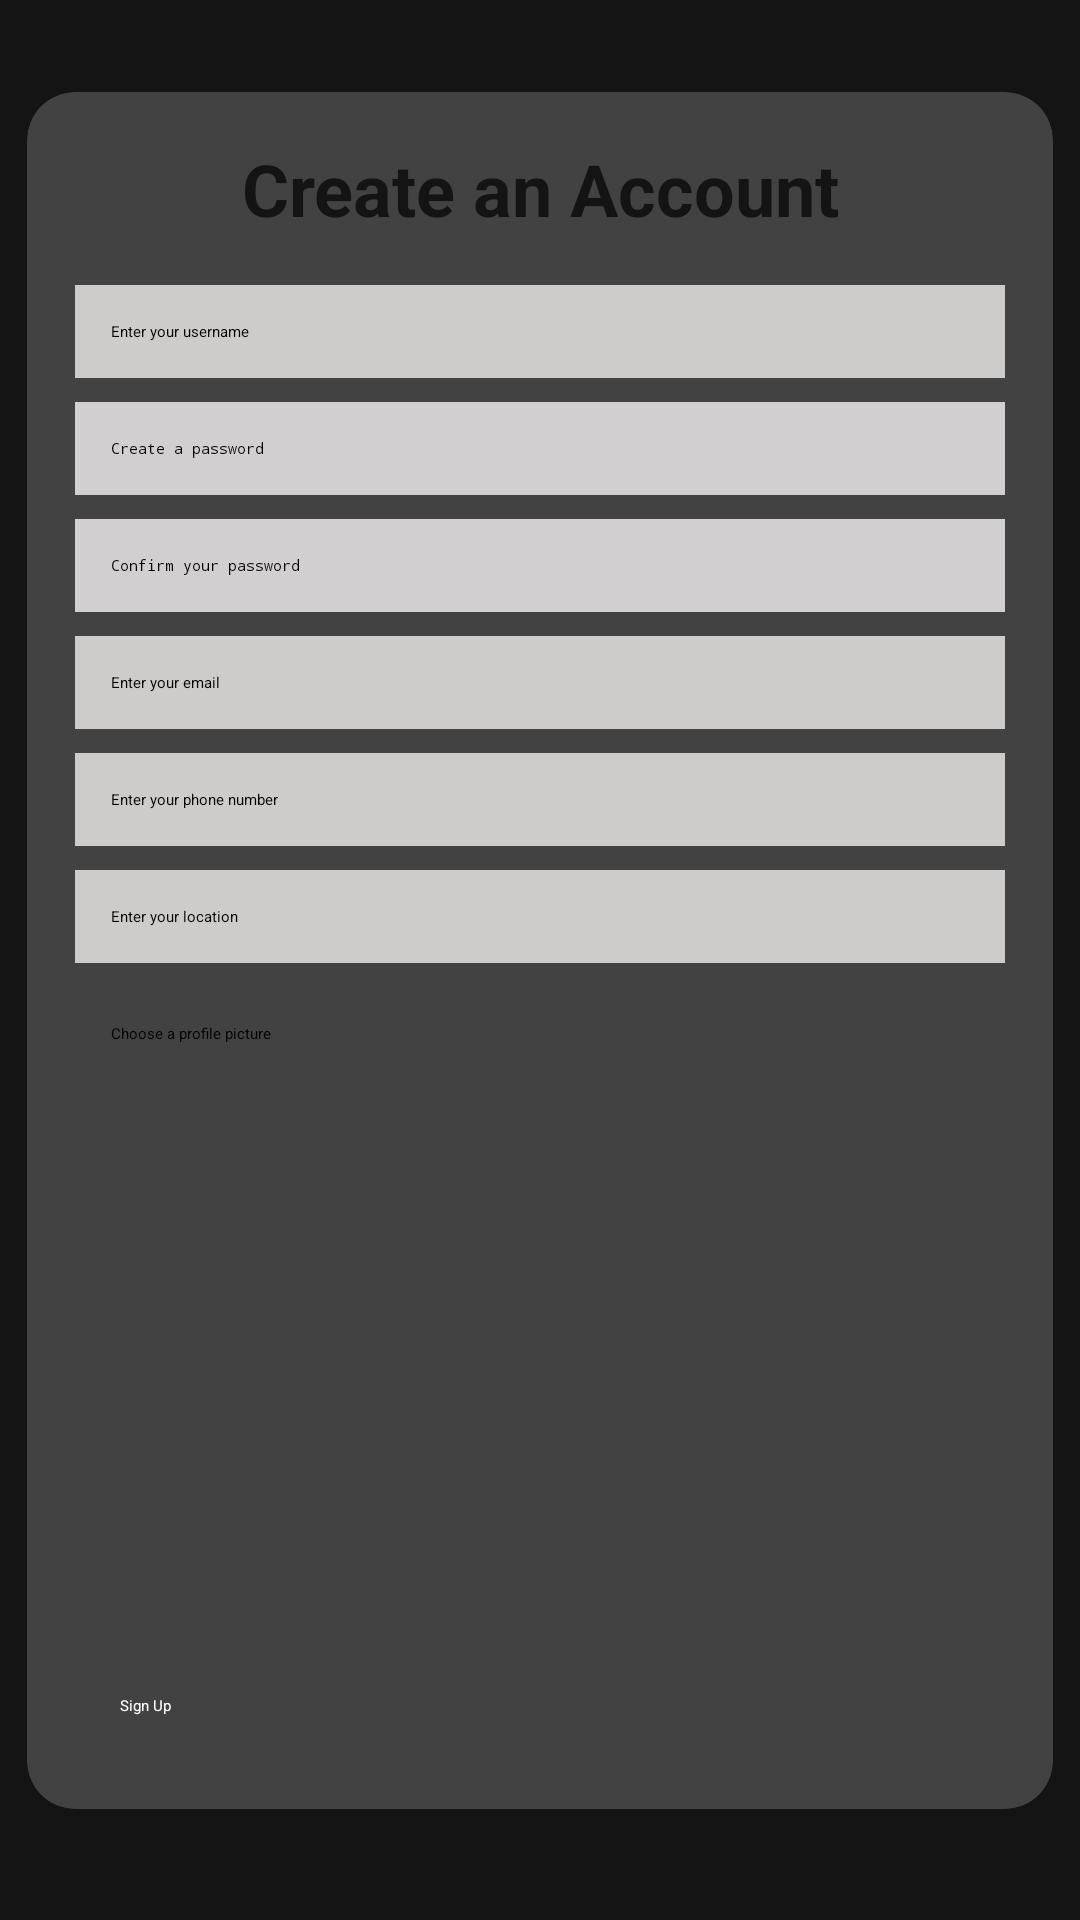

The Android layout XML behind this screen, and the referenced resources:
<!-- AndroidManifest.xml: application theme Theme.MyApplication -->
<!-- res/layout/activity_signup.xml -->
<?xml version="1.0" encoding="utf-8"?>
<androidx.constraintlayout.widget.ConstraintLayout
    xmlns:android="http://schemas.android.com/apk/res/android"
    xmlns:app="http://schemas.android.com/apk/res-auto"
    xmlns:tools="http://schemas.android.com/tools"
    android:id="@+id/main"
    android:layout_width="match_parent"
    android:layout_height="match_parent"
    android:background="#141414"
    tools:context=".SignUpActivity">

    <ImageButton
        android:id="@+id/btnBack"
        android:layout_width="48dp"
        android:layout_height="48dp"
        android:background="?attr/selectableItemBackground"
        android:contentDescription="@string/btnBack"
        android:padding="8dp"
        android:src="@drawable/ic_back_arrow"
        app:layout_constraintBottom_toBottomOf="parent"
        app:layout_constraintEnd_toEndOf="parent"
        app:layout_constraintHorizontal_bias="0.002"
        app:layout_constraintStart_toStartOf="parent"
        app:layout_constraintTop_toTopOf="parent"
        app:layout_constraintVertical_bias="0.03"
        app:tint="@color/white" />

    <androidx.cardview.widget.CardView
        android:layout_width="342dp"
        android:layout_height="wrap_content"
        android:layout_margin="16dp"
        app:cardCornerRadius="16dp"
        android:background="#FDFBFB"
        android:elevation="4dp"
        app:layout_constraintBottom_toBottomOf="parent"
        app:layout_constraintEnd_toEndOf="parent"
        app:layout_constraintStart_toStartOf="parent"
        app:layout_constraintTop_toTopOf="parent"
        app:layout_constraintVertical_bias="0.41000003">

        <ScrollView
            android:layout_width="match_parent"
            android:layout_height="wrap_content">

            <LinearLayout
                android:layout_width="match_parent"
                android:layout_height="wrap_content"
                android:orientation="vertical"
                android:padding="16dp">

                <TextView
                    android:id="@+id/tvSignUpTitle"
                    android:layout_width="match_parent"
                    android:layout_height="wrap_content"
                    android:layout_marginBottom="16dp"
                    android:gravity="center_horizontal"
                    android:text="@string/title"
                    android:textColor="#141414"
                    android:textSize="24sp"
                    android:textStyle="bold" />

                <EditText
                    android:id="@+id/etUsername"
                    android:layout_width="match_parent"
                    android:layout_height="wrap_content"
                    android:layout_marginBottom="8dp"
                    android:background="#CECBCB"
                    android:hint="@string/usernameHint"
                    android:inputType="text"
                    android:padding="12dp"
                    android:textColor="#000000" />

                <EditText
                    android:id="@+id/etPassword"
                    android:layout_width="match_parent"
                    android:layout_height="wrap_content"
                    android:layout_marginBottom="8dp"
                    android:background="#D1CFCF"
                    android:hint="@string/passwordHint"
                    android:padding="12dp"
                    android:inputType="textPassword"
                    android:textColor="#000000" />

                <EditText
                    android:id="@+id/etConfirmPassword"
                    android:layout_width="match_parent"
                    android:layout_height="wrap_content"
                    android:layout_marginBottom="8dp"
                    android:background="#D1CFCF"
                    android:hint="@string/confirmPasswordHint"
                    android:padding="12dp"
                    android:inputType="textPassword"
                    android:textColor="#000000" />

                <EditText
                    android:id="@+id/etEmail"
                    android:layout_width="match_parent"
                    android:layout_height="wrap_content"
                    android:layout_marginBottom="8dp"
                    android:background="#CECBCB"
                    android:hint="@string/emailHint"
                    android:padding="12dp"
                    android:inputType="textEmailAddress"
                    android:textColor="#000000" />

                <EditText
                    android:id="@+id/etPhone"
                    android:layout_width="match_parent"
                    android:layout_height="wrap_content"
                    android:layout_marginBottom="8dp"
                    android:background="#CECBCB"
                    android:hint="@string/phoneHint"
                    android:padding="12dp"
                    android:inputType="phone"
                    android:textColor="#000000" />

                <EditText
                    android:id="@+id/etLocation"
                    android:layout_width="match_parent"
                    android:layout_height="wrap_content"
                    android:layout_marginBottom="8dp"
                    android:background="#CECBCB"
                    android:hint="@string/locationHint"
                    android:inputType="text"
                    android:padding="12dp"
                    android:textColor="#000000" />

                
                <Button
                    android:id="@+id/btnUploadPicture"
                    android:layout_width="match_parent"
                    android:layout_height="wrap_content"
                    android:layout_marginBottom="8dp"
                    android:backgroundTint="#D1CFCF"
                    android:padding="12dp"
                    android:text="@string/profileHint"
                    android:textColor="#000000" />

                
                <ImageView
                    android:id="@+id/ivProfilePicture"
                    android:layout_width="150dp"
                    android:layout_height="150dp"
                    android:layout_marginTop="8dp"
                    android:layout_marginBottom="8dp"
                    android:src="@drawable/ic_placeholder_signup" />

                
                <Button
                    android:id="@+id/btnSignUp"
                    android:layout_width="match_parent"
                    android:layout_height="wrap_content"
                    android:layout_marginTop="16dp"
                    android:backgroundTint="#E50914"
                    android:padding="15dp"
                    android:text="@string/sign_up"
                    android:textColor="#FFFFFF" />

            </LinearLayout>
        </ScrollView>
    </androidx.cardview.widget.CardView>

</androidx.constraintlayout.widget.ConstraintLayout>
<!-- resources referenced by this layout -->
<resources>
  <color name="white">#FFFFFFFF</color>
  <string name="btnBack">Back</string>
  <string name="confirmPasswordHint">Confirm your password</string>
  <string name="emailHint">Enter your email</string>
  <string name="locationHint">Enter your location</string>
  <string name="passwordHint">Create a password</string>
  <string name="phoneHint">Enter your phone number</string>
  <string name="profileHint">Choose a profile picture</string>
  <string name="sign_up">Sign Up</string>
  <string name="title">Create an Account</string>
  <string name="usernameHint">Enter your username</string>
</resources>
